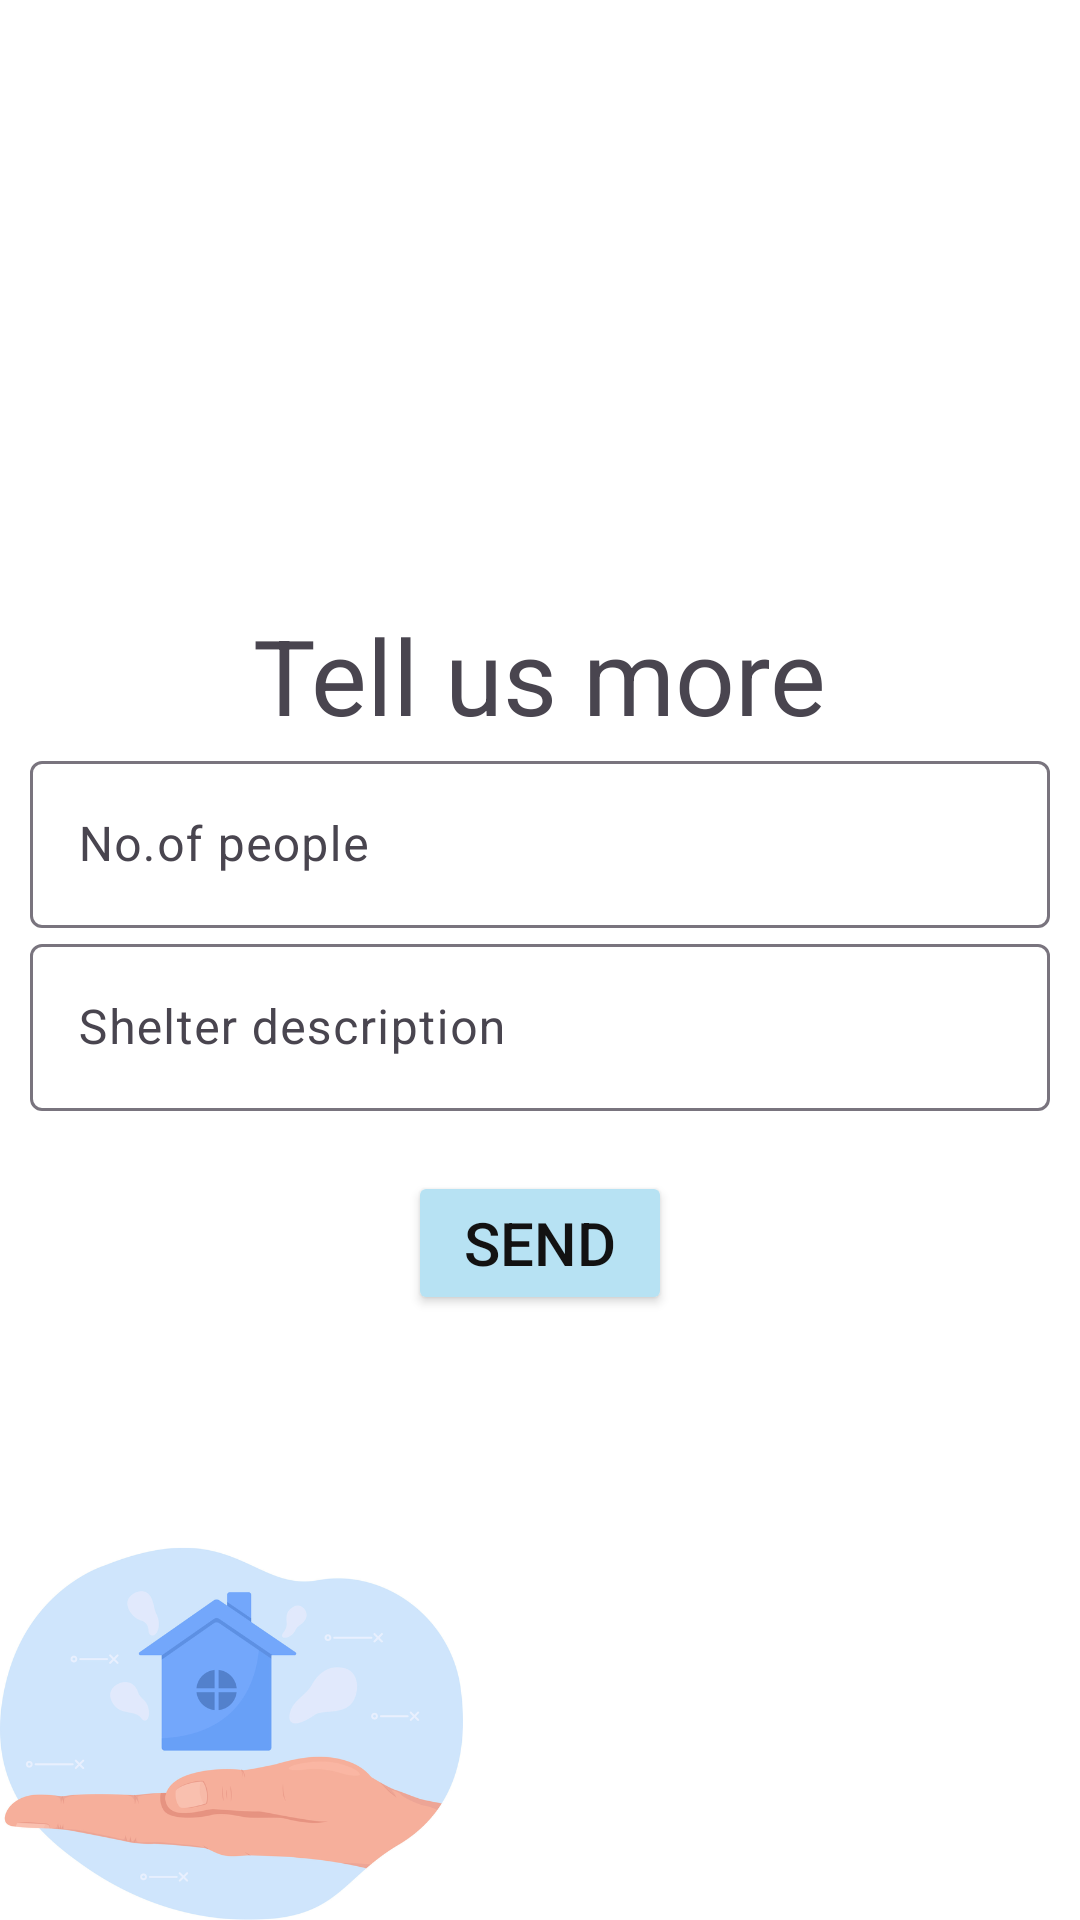

Android layout source for this screen:
<!-- AndroidManifest.xml: application theme Theme.Material3.Light -->
<!-- res/layout/activity_donation_shelter.xml -->
<?xml version="1.0" encoding="utf-8"?>
<LinearLayout xmlns:android="http://schemas.android.com/apk/res/android"
    xmlns:app="http://schemas.android.com/apk/res-auto"
    xmlns:tools="http://schemas.android.com/tools"
    android:layout_width="match_parent"
    android:layout_height="match_parent"
    tools:context=".donation_shelter"
    android:background="@drawable/shelter"
    android:orientation="vertical"

    android:gravity="center"
    android:padding="10dp">

    <TextView
        style="bold"
        android:layout_width="wrap_content"
        android:layout_height="wrap_content"
        android:text="Tell us more"
        android:textSize="35sp" />


    <com.google.android.material.textfield.TextInputLayout
        android:layout_width="match_parent"
        android:layout_height="wrap_content">

        <com.google.android.material.textfield.TextInputEditText
            android:id="@+id/sendshelter_people"
            android:hint="No.of people"
            android:layout_width="match_parent"
            android:layout_height="wrap_content"
            android:inputType="number"

            />

    </com.google.android.material.textfield.TextInputLayout>

    <com.google.android.material.textfield.TextInputLayout
        android:layout_width="match_parent"
        android:layout_height="wrap_content"
        android:layout_marginBottom="20dp">

        <com.google.android.material.textfield.TextInputEditText
            android:id="@+id/sendshelter_description"
            android:hint="Shelter description"
            android:layout_width="match_parent"
            android:layout_height="wrap_content"
            android:inputType="text"
            />

    </com.google.android.material.textfield.TextInputLayout>

    <ProgressBar
        android:id="@+id/register_progressbar"
        android:visibility="gone"
        android:layout_width="wrap_content"
        android:layout_height="wrap_content"/>

    <Button
        android:id="@+id/sendshelter_Btn"
        android:layout_width="wrap_content"
        android:layout_height="wrap_content"
        android:backgroundTint="#b7e2f3"
        android:text="Send"
        android:textColor="#121212"
        android:textSize="20sp" />

</LinearLayout>
<!-- resources referenced by this layout -->
<resources>
  <!-- drawable shelter: png bitmap (drawable, 48996 bytes) -->
</resources>
